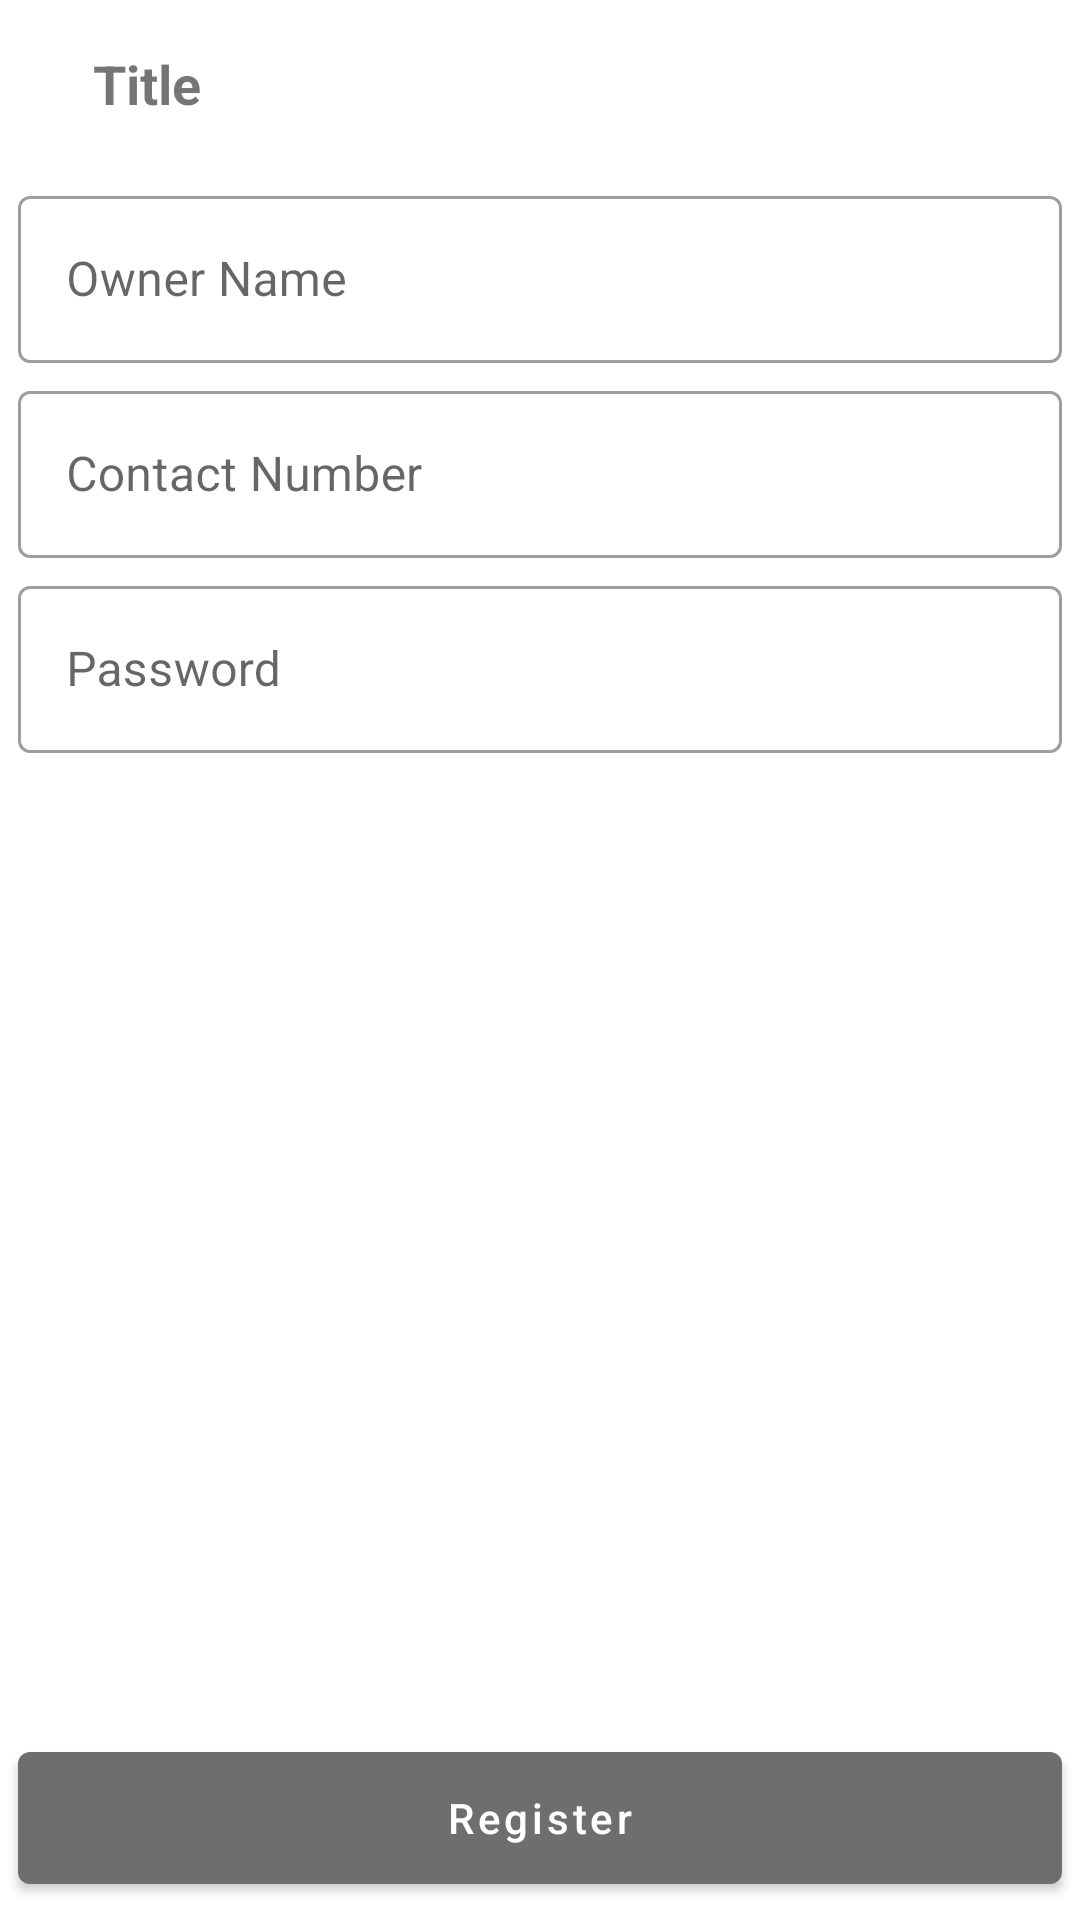

The Android layout XML behind this screen, and the referenced resources:
<!-- AndroidManifest.xml: application theme Theme.CustomerCallingV2 -->
<!-- res/layout/activity_register_owner.xml -->
<?xml version="1.0" encoding="utf-8"?>
<LinearLayout xmlns:android="http://schemas.android.com/apk/res/android"
    xmlns:app="http://schemas.android.com/apk/res-auto"
    xmlns:tools="http://schemas.android.com/tools"
    android:layout_width="match_parent"
    android:layout_height="match_parent"
    android:orientation="vertical"
    tools:context=".activities.auth.register.RegisterOwnerActivity">

    <include layout="@layout/toolbar_back_title" />

    <include layout="@layout/loading_lottie_food" />

    <ScrollView
        android:id="@+id/sl_contentAddOwner"
        android:layout_width="match_parent"
        android:layout_height="0dp"
        android:layout_weight="1">

        <LinearLayout
            android:layout_width="match_parent"
            android:layout_height="wrap_content"
            android:orientation="vertical">

            <com.google.android.material.textfield.TextInputLayout
                style="@style/Widget.MaterialComponents.TextInputLayout.OutlinedBox"
                android:layout_width="match_parent"
                android:layout_height="wrap_content"
                android:layout_marginStart="6dp"
                android:layout_marginTop="4dp"
                android:layout_marginEnd="6dp"
                android:hint="Owner Name">

                <com.google.android.material.textfield.TextInputEditText
                    android:id="@+id/et_registerOwnerName"
                    android:layout_width="match_parent"
                    android:layout_height="wrap_content"
                    android:inputType="text"
                    android:maxLines="1" />

            </com.google.android.material.textfield.TextInputLayout>

            <com.google.android.material.textfield.TextInputLayout
                style="@style/Widget.MaterialComponents.TextInputLayout.OutlinedBox"
                android:layout_width="match_parent"
                android:layout_height="wrap_content"
                android:layout_marginStart="6dp"
                android:layout_marginTop="4dp"
                android:layout_marginEnd="6dp"
                android:hint="Contact Number">

                <com.google.android.material.textfield.TextInputEditText
                    android:id="@+id/et_registerContact"
                    android:layout_width="match_parent"
                    android:layout_height="wrap_content"
                    android:inputType="phone"
                    android:maxLength="10" />

            </com.google.android.material.textfield.TextInputLayout>

            <com.google.android.material.textfield.TextInputLayout
                style="@style/Widget.MaterialComponents.TextInputLayout.OutlinedBox"
                android:layout_width="match_parent"
                android:layout_height="wrap_content"
                android:layout_marginStart="6dp"
                android:layout_marginTop="4dp"
                android:layout_marginEnd="6dp"
                android:hint="Password">

                <com.google.android.material.textfield.TextInputEditText
                    android:id="@+id/et_registerPassword"
                    android:layout_width="match_parent"
                    android:layout_height="wrap_content"
                    android:inputType="textPassword" />

            </com.google.android.material.textfield.TextInputLayout>


        </LinearLayout>

    </ScrollView>


    <com.google.android.material.button.MaterialButton
        android:id="@+id/bt_registerOwner"
        android:layout_width="match_parent"
        android:layout_height="56dp"
        android:layout_margin="6dp"
        android:text="Register"
        android:textAllCaps="false" />


</LinearLayout>
<!-- res/layout/toolbar_back_title.xml (included above) -->
<?xml version="1.0" encoding="utf-8"?>
<com.google.android.material.appbar.AppBarLayout xmlns:android="http://schemas.android.com/apk/res/android"
    android:layout_width="match_parent"
    xmlns:app="http://schemas.android.com/apk/res-auto"
    android:background="@color/white"
    app:elevation="0dp"
    android:elevation="0dp"
    android:layout_height="wrap_content">

    <com.google.android.material.appbar.MaterialToolbar
        android:layout_width="wrap_content"
        android:id="@+id/tb_back_title"
        android:layout_height="wrap_content">

        <ImageButton
            android:id="@+id/bt_backToolbar"
            android:layout_width="wrap_content"
            android:background="@drawable/ic_baseline_arrow_back_24"
            android:layout_height="wrap_content"/>

        <TextView
            android:layout_width="wrap_content"
            android:text="Title"
            android:textStyle="bold"
            android:textSize="18sp"
            android:paddingStart="15dp"
            android:id="@+id/tv_tbTitle"
            android:layout_height="wrap_content"/>

    </com.google.android.material.appbar.MaterialToolbar>


</com.google.android.material.appbar.AppBarLayout>
<!-- res/layout/loading_lottie_food.xml (included above) -->
<?xml version="1.0" encoding="utf-8"?>
<LinearLayout xmlns:android="http://schemas.android.com/apk/res/android"
    xmlns:app="http://schemas.android.com/apk/res-auto"
    android:orientation="vertical"
    android:layout_gravity="center"
    android:layout_width="match_parent"
    android:visibility="gone"
    android:id="@+id/lottie_loading_utensils"
    android:layout_centerInParent="true"
    android:gravity="center"
    android:layout_height="match_parent">

    <com.airbnb.lottie.LottieAnimationView
        android:layout_width="200dp"
        app:lottie_rawRes="@raw/loading_utensils"
        app:lottie_autoPlay="true"
        android:layout_gravity="center"
        app:lottie_loop="true"
        android:layout_height="200dp"/>
    <TextView
        android:layout_gravity="center"
        android:layout_width="wrap_content"
        android:text="Please wait.."
        android:layout_height="wrap_content"/>

</LinearLayout>
<!-- resources referenced by this layout -->
<resources>
  <color name="white">#FFFFFFFF</color>
  <style name="Theme.CustomerCallingV2" parent="Theme.MaterialComponents.DayNight.NoActionBar">
          
          <item name="colorPrimary">@color/purple_500</item>
          <item name="colorPrimaryVariant">@color/purple_700</item>
          <item name="colorOnPrimary">@color/white</item>
          
          <item name="colorSecondary">@color/teal_200</item>
          <item name="colorSecondaryVariant">@color/teal_700</item>
          <item name="colorOnSecondary">@color/black</item>
          
          <item name="android:statusBarColor" tools:targetApi="l">?attr/colorPrimaryVariant</item>
          
      </style>
  <color name="purple_500">#6E6E6E</color>
  <color name="purple_700">#919191</color>
  <color name="teal_200">#878787</color>
  <color name="teal_700">#595959</color>
  <color name="black">#FF000000</color>
</resources>
